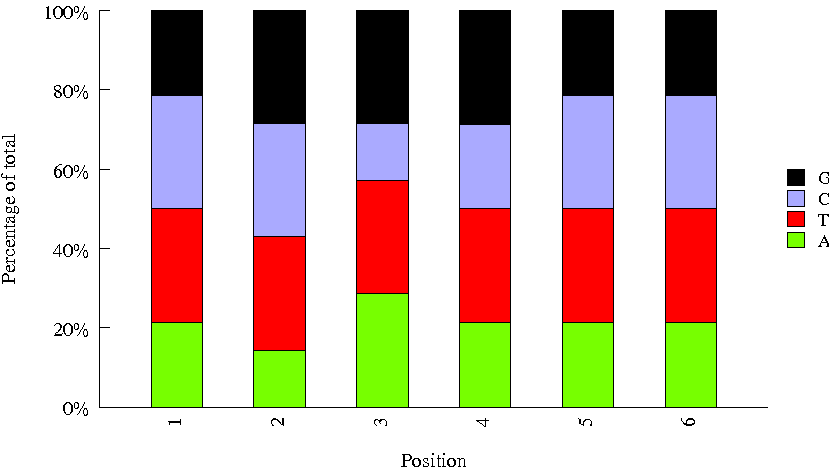

Values plotted in this chart, from the file beside it:
Sequence, name, set
CGTACG, AR022, tru
GTCCGC, AR018, tru
TTAGGC, AR003, tru
CCGTCC, AR016, tru
TAGCTT, AR010, tru
ACTTGA, AR008, tru
GCCAAT, AR006, tru
ACAGTG, AR005, tru
GGCTAC, AR011, tru
GATCAG, AR009, tru
CGATGT, AR002, tru
TGACCA, AR004, tru
ATCACG, AR001, tru
CTTGTA, AR012, tru
